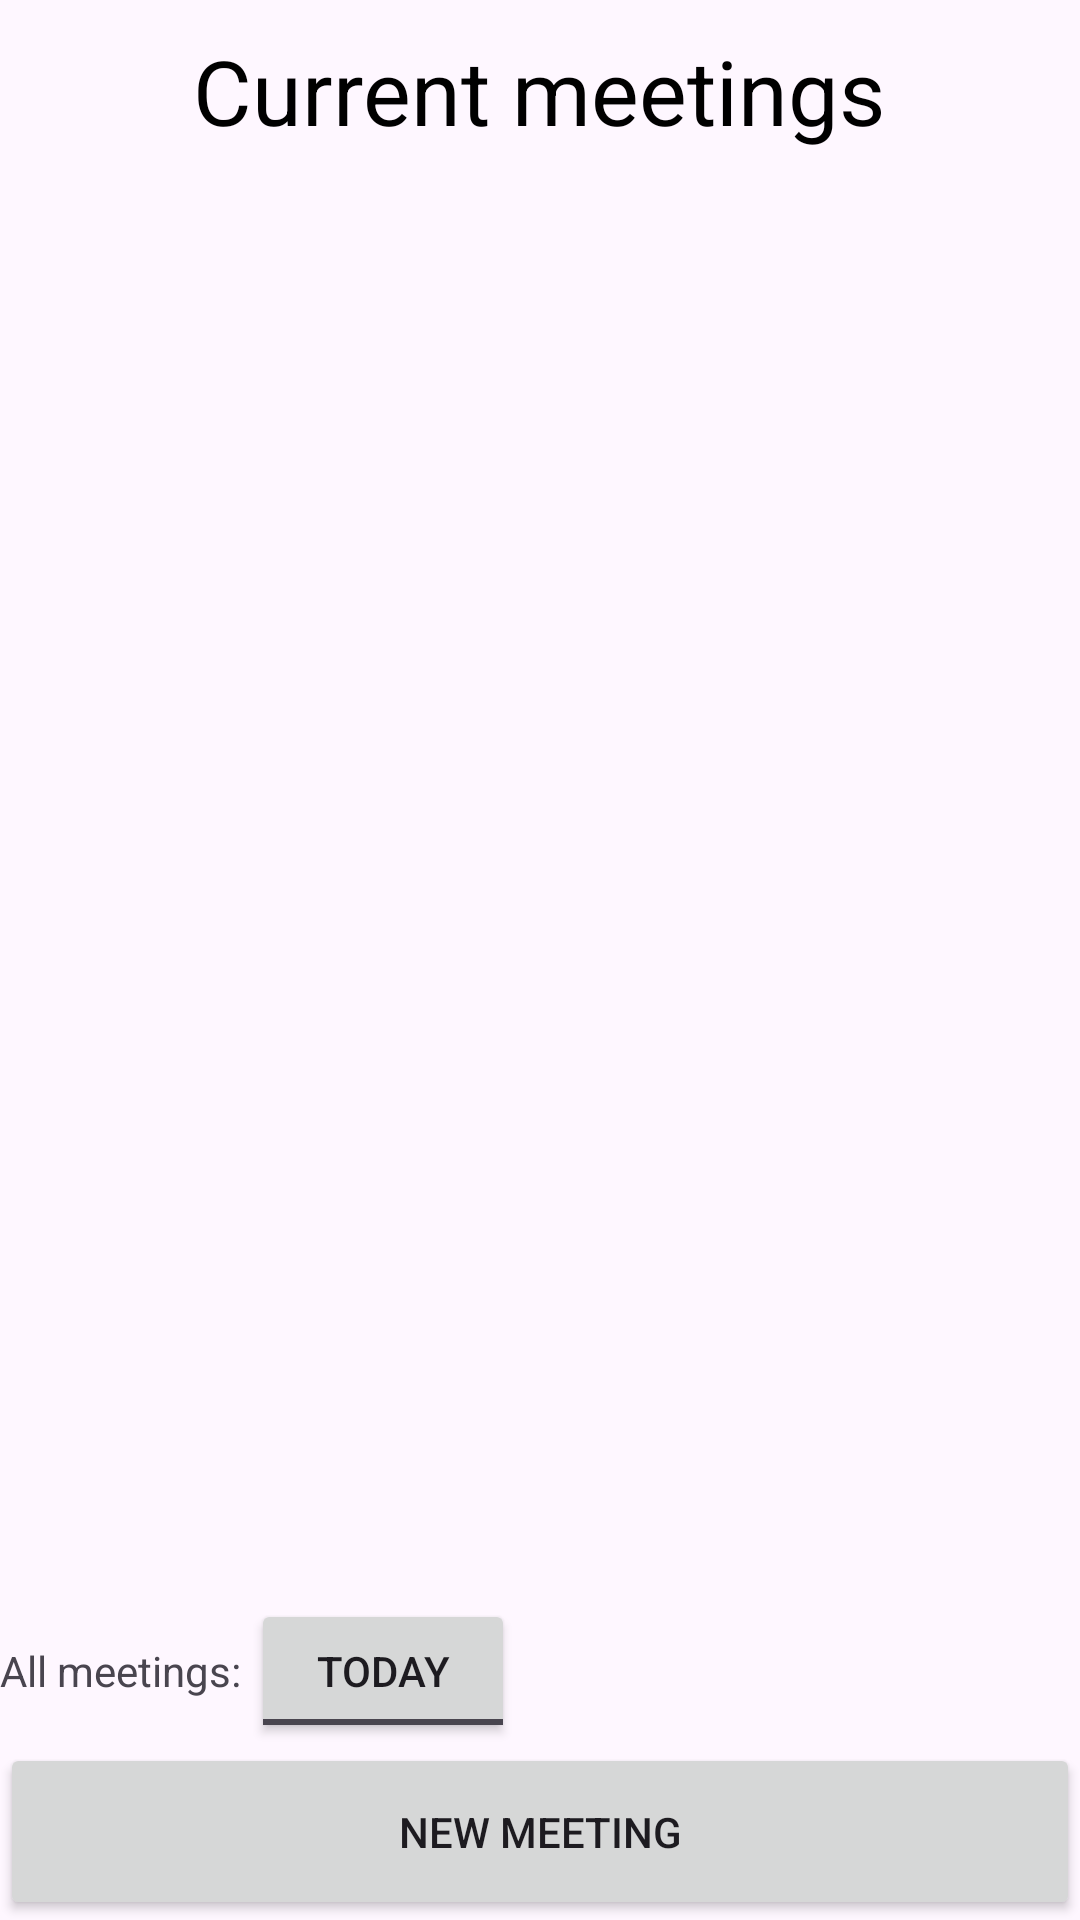

Layout XML and referenced resources for this Android screen:
<!-- AndroidManifest.xml: application theme Theme.MeetingScheduler -->
<!-- res/layout/activity_main.xml -->
<?xml version="1.0" encoding="utf-8"?>
<LinearLayout xmlns:android="http://schemas.android.com/apk/res/android"
    xmlns:app="http://schemas.android.com/apk/res-auto"
    xmlns:tools="http://schemas.android.com/tools"
    android:layout_width="match_parent"
    android:layout_height="match_parent"
    android:orientation="vertical"
    tools:context=".MainActivity">


    <TextView
        android:layout_width="wrap_content"
        android:layout_height="wrap_content"
        android:text="Current meetings"
        android:padding="10dip"
        style="@style/Text_style"
        />



    <ListView
        android:layout_width="wrap_content"
        android:layout_height="0dip"
        android:layout_weight="1"
        android:id="@+id/allEntries"
        />


    <LinearLayout
        android:layout_width="match_parent"
        android:layout_height="wrap_content"
        android:orientation="horizontal">

        <TextView
            android:layout_width="wrap_content"
            android:layout_height="wrap_content"
            android:text="All meetings: "
            />

        <ToggleButton
            android:layout_height="wrap_content"
            android:layout_width="wrap_content"
            android:id="@+id/toggle"
            android:textOn="tomorrow"
            android:textOff="today"
            />

    </LinearLayout>


    <LinearLayout
        android:layout_width="match_parent"
        android:layout_height="wrap_content"
        android:orientation="horizontal">

        <Button
            android:text="New meeting"
            android:id="@+id/NewMeetings"
            android:layout_width="match_parent"
            android:layout_height="wrap_content"
            android:padding="20dip"
            android:onClick="newMeeting" />
    </LinearLayout>



</LinearLayout>
<!-- resources referenced by this layout -->
<resources>
  <style name="Text_style">
          <item name="android:textColor">#000000</item>
          <item name="android:textSize">30dip</item>
          <item name="android:gravity">center_vertical</item>
          <item name="android:layout_gravity">center</item>
      </style>
  <style name="Theme.MeetingScheduler" parent="Base.Theme.MeetingScheduler" />
  <style name="Base.Theme.MeetingScheduler" parent="Theme.Material3.DayNight">
          
          
      </style>
</resources>
